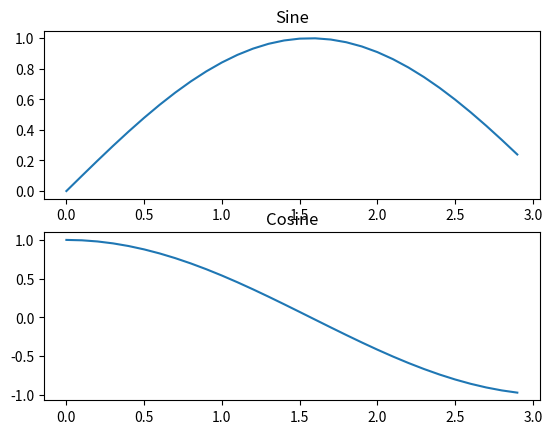

Recreate this plot in Python.
import numpy as np
import matplotlib.pyplot as plt

# Compute X & Y Coordinates
x = np.arange(0, 3, 0.1)
y_sin = np.sin(x)
y_cos = np.cos(x)

# Set up the subplot grid
plt.subplot(2, 1, 1)

# Make the first plot
plt.plot(x, y_sin)
plt.title("Sine")

# Set th second subplot
plt.subplot(2, 1, 2)
plt.plot(x, y_cos)
plt.title("Cosine")

# Show the figure
plt.show()
